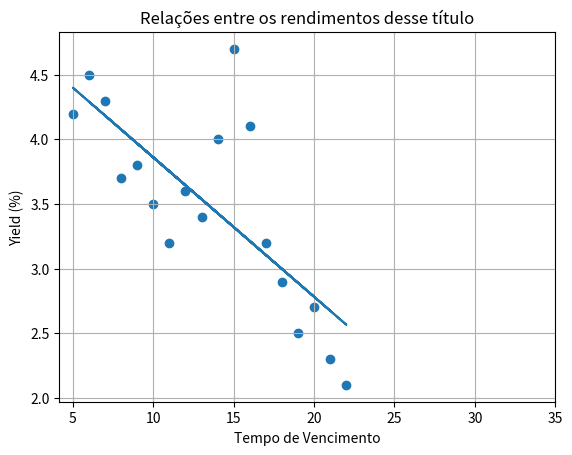

Write the Python code that produced this figure. (Note: this script raises an exception after producing the figure.)
import statistics as st
import sympy as at
from scipy import stats
import numpy  as np
import matplotlib.pyplot as plt

TempoVenc = [18,5,11,9,14,6,13,8,22,15,7,20,19,16,21,10,17,12]
Yield = [2.9,4.2,3.2,3.8,4.0,4.5,3.4,3.7,2.1,4.7,4.3,2.7,2.5,4.1,2.3,3.5,3.2,3.6]
#A
print("A média do Yield é: {:.02f}".format(st.mean(Yield)))
print("A médiana do Yield é: {}".format(st.median(Yield)))
print("A média dos usuários é: {:.02f}".format(st.stdev(Yield)))

#B
TempoVenc = np.array([18,5,11,9,14,6,13,8,22,15,7,20,19,16,21,10,17,12])
Yield = np.array([2.9,4.2,3.2,3.8,4.0,4.5,3.4,3.7,2.1,4.7,4.3,2.7,2.5,4.1,2.3,3.5,3.2,3.6])

solucao=stats.linregress(TempoVenc, Yield)

a_coef_angular, b_coef_linear = solucao.slope, solucao.intercept

print('A equação da reta é: y = {:.04f}x + {:.04f}'.format(a_coef_angular, b_coef_linear))
#C
def formula(a,b,x):
    return a*x + b


def graph(a,b , x_range):
    x = TempoVenc 
    y = formula(a,b,x)
    plt.scatter(TempoVenc,Yield)
    plt.plot(x,y)
    plt.xticks(np.arange(5, 40, step = 5))
    plt.xlabel('Tempo de Vencimento')
    plt.ylabel('Yield (%)')
    plt.title('Relações entre os rendimentos desse título')
    plt.grid()
    plt.show()

graph(a_coef_angular, b_coef_linear, range(5,35))
Print("Usar os insights para ter um tempo de vencimento menor")
Print("A recomendação é fazer um investimento de menor tempo para ter um aumento na porcentagem do Yield")

#D
Print("A recomendação é fazer um investimento de menor tempo para ter um aumento na porcentagem do Yield")
